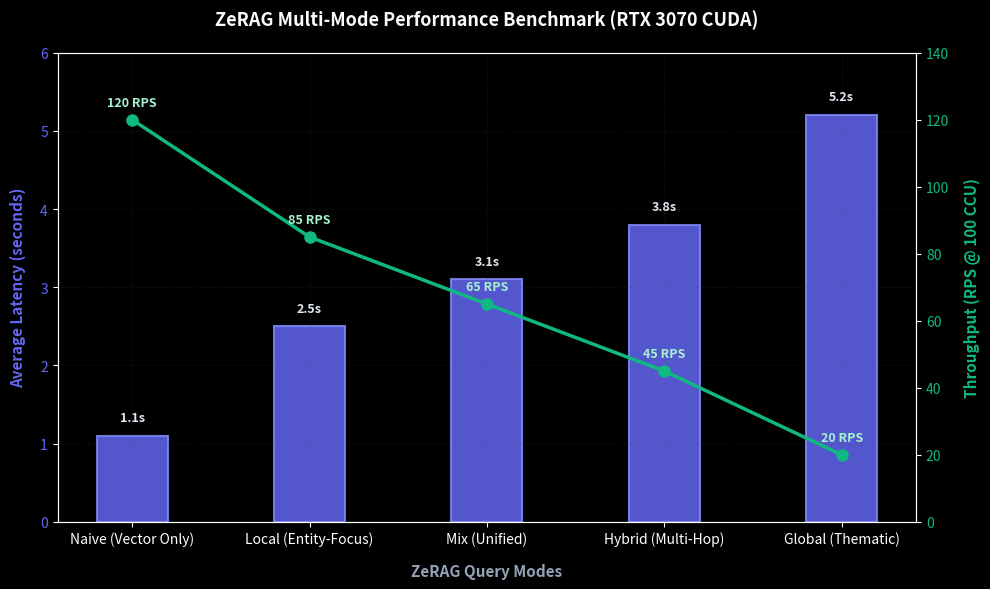

Write Python code to recreate this figure.
import os

import matplotlib.pyplot as plt
import numpy as np

# Set premium dark-mode styling
plt.style.use("dark_background")

fig, ax1 = plt.subplots(figsize=(10, 6))

modes = [
    "Naive (Vector Only)",
    "Local (Entity-Focus)",
    "Mix (Unified)",
    "Hybrid (Multi-Hop)",
    "Global (Thematic)",
]
latencies = [1.1, 2.5, 3.1, 3.8, 5.2]
rps_values = [120, 85, 65, 45, 20]

# Bar chart for Latency (Y-axis 1)
color_bar = "#6366f1"  # Beautiful Indigo-500
bars = ax1.bar(
    modes,
    latencies,
    color=color_bar,
    width=0.4,
    label="Query Latency (s)",
    alpha=0.85,
    edgecolor="#818cf8",
    linewidth=1.5,
)
ax1.set_xlabel(
    "ZeRAG Query Modes", fontsize=11, fontweight="bold", labelpad=12, color="#94a3b8"
)
ax1.set_ylabel(
    "Average Latency (seconds)",
    fontsize=11,
    fontweight="bold",
    color=color_bar,
    labelpad=10,
)
ax1.tick_params(axis="y", labelcolor=color_bar)
ax1.set_ylim(0, 6.0)

# Line chart for Throughput / RPS (Y-axis 2)
ax2 = ax1.twinx()
color_line = "#10b981"  # Beautiful Emerald-500
ax2.plot(
    modes,
    rps_values,
    color=color_line,
    marker="o",
    markersize=8,
    linewidth=2.5,
    label="Requests Per Second (RPS)",
)
ax2.set_ylabel(
    "Throughput (RPS @ 100 CCU)",
    fontsize=11,
    fontweight="bold",
    color=color_line,
    labelpad=10,
)
ax2.tick_params(axis="y", labelcolor=color_line)
ax2.set_ylim(0, 140)

# Add titles and labels
plt.title(
    "ZeRAG Multi-Mode Performance Benchmark (RTX 3070 CUDA)",
    fontsize=13,
    fontweight="bold",
    pad=20,
    color="#f8fafc",
)

# Annotate bar values
for bar in bars:
    yval = bar.get_height()
    ax1.text(
        bar.get_x() + bar.get_width() / 2.0,
        yval + 0.15,
        f"{yval:.1f}s",
        ha="center",
        va="bottom",
        fontsize=9,
        fontweight="bold",
        color="#e2e8f0",
    )

# Annotate line values
for i, txt in enumerate(rps_values):
    ax2.annotate(
        f"{txt} RPS",
        (modes[i], rps_values[i]),
        textcoords="offset points",
        xytext=(0, 10),
        ha="center",
        fontsize=9,
        fontweight="bold",
        color="#a7f3d0",
    )

# Grid & Layout tuning
ax1.grid(True, linestyle="--", alpha=0.15, color="#475569")
fig.tight_layout()

# Save path - overwrite existing
OUTPUT_PATH = "backend/docs/images/benchmark/rag_query_performance_benchmark.png"
os.makedirs(os.path.dirname(OUTPUT_PATH), exist_ok=True)
plt.savefig(OUTPUT_PATH, dpi=300, transparent=True)
print("=== BENCHMARK CHART GENERATED SUCCESSFULLY IN backend/docs/images/benchmark ===")
